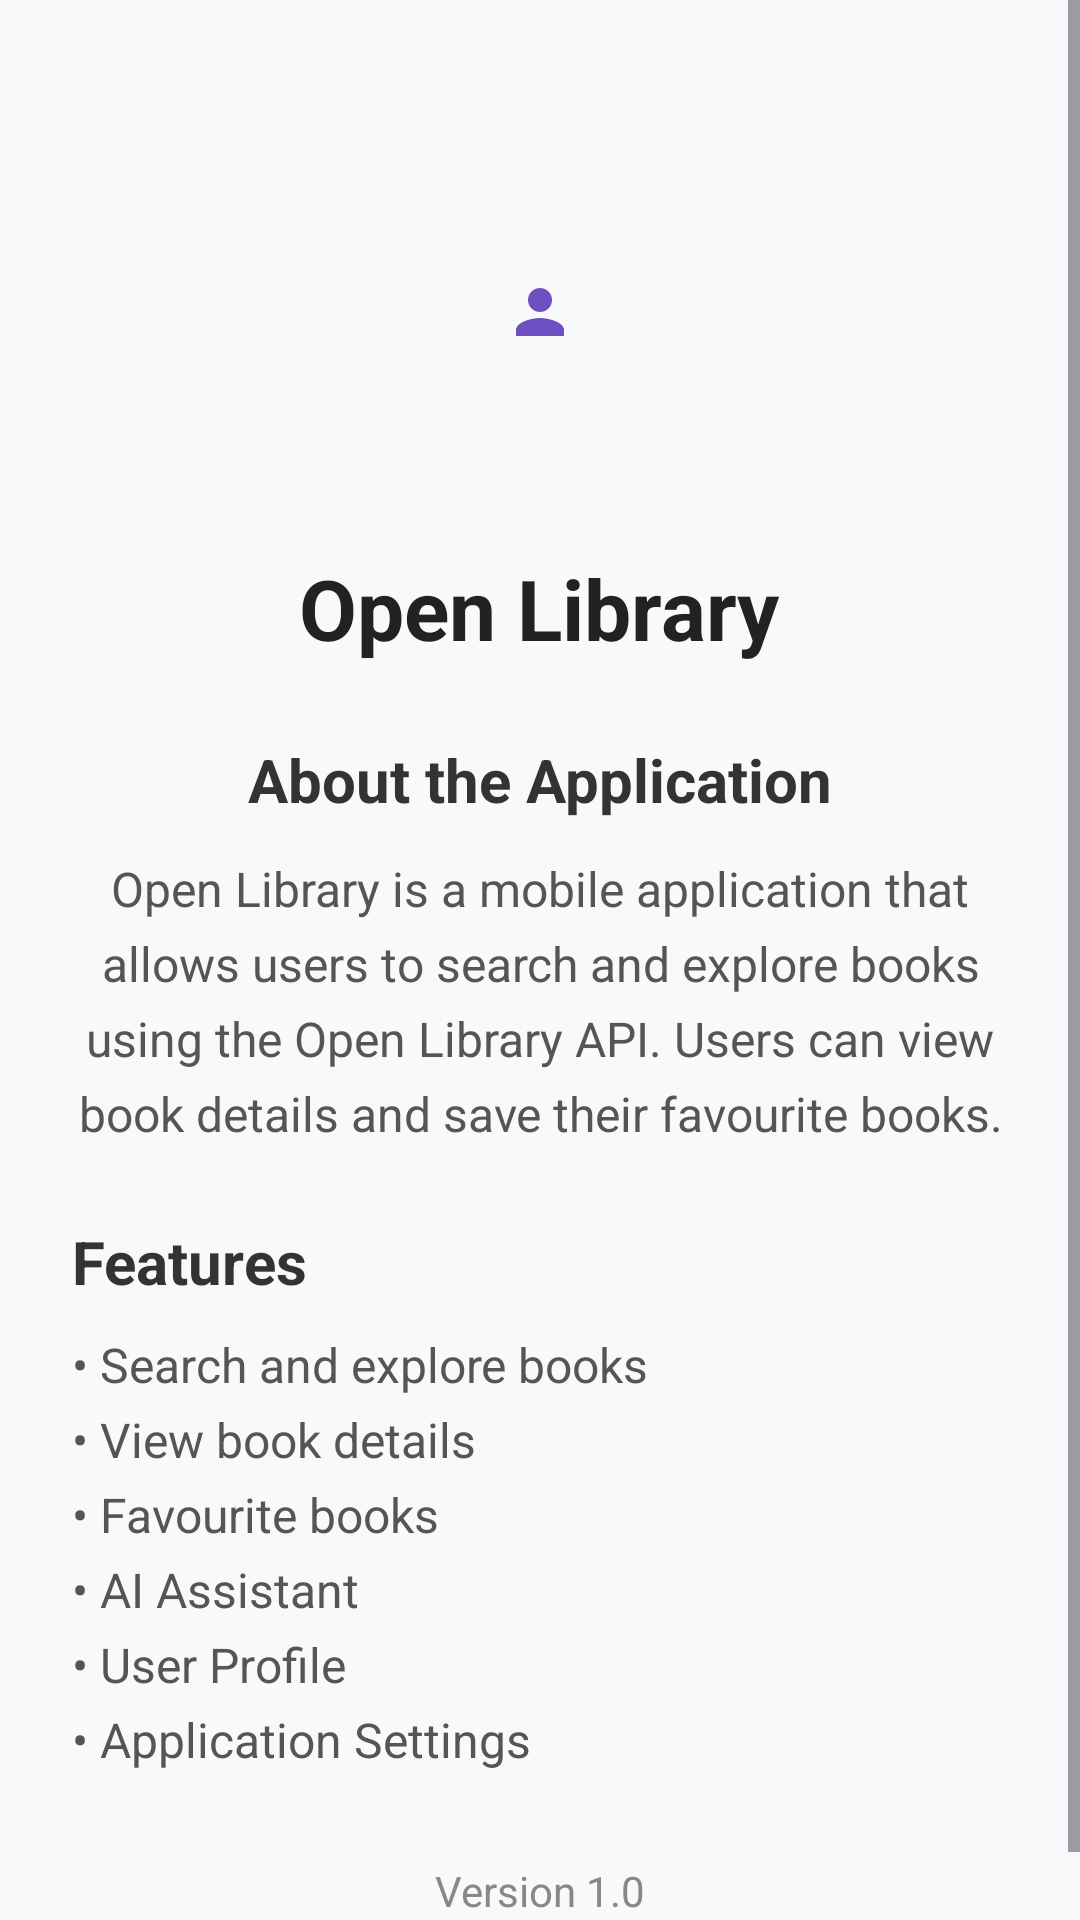

Reconstruct the res/layout file that produces this screen, plus the resources it refers to.
<!-- AndroidManifest.xml: application theme Theme.ITRProject_001 -->
<!-- res/layout/activity_about.xml -->
<?xml version="1.0" encoding="utf-8"?>
<ScrollView xmlns:android="http://schemas.android.com/apk/res/android"
    android:layout_width="match_parent"
    android:layout_height="match_parent"
    android:background="#F8F9FA">

    <LinearLayout
        android:layout_width="match_parent"
        android:layout_height="wrap_content"
        android:orientation="vertical"
        android:gravity="center_horizontal"
        android:padding="24dp">

        <ImageView
            android:id="@+id/aboutLogo"
            android:layout_width="120dp"
            android:layout_height="120dp"
            android:src="@drawable/ic_profile"
            android:scaleType="centerInside"
            android:layout_marginTop="20dp"/>

        <TextView
            android:layout_width="wrap_content"
            android:layout_height="wrap_content"
            android:text="Open Library"
            android:textSize="28sp"
            android:textStyle="bold"
            android:textColor="#222222"
            android:layout_marginTop="20dp"/>

        <TextView
            android:layout_width="match_parent"
            android:layout_height="wrap_content"
            android:text="About the Application"
            android:textSize="20sp"
            android:textStyle="bold"
            android:textColor="#333333"
            android:gravity="center"
            android:layout_marginTop="25dp"/>

        <TextView
            android:layout_width="match_parent"
            android:layout_height="wrap_content"
            android:text="Open Library is a mobile application that allows users to search and explore books using the Open Library API. Users can view book details and save their favourite books."
            android:textSize="16sp"
            android:textColor="#555555"
            android:lineSpacingExtra="6dp"
            android:gravity="center"
            android:layout_marginTop="12dp"/>

        <TextView
            android:layout_width="match_parent"
            android:layout_height="wrap_content"
            android:text="Features"
            android:textSize="20sp"
            android:textStyle="bold"
            android:textColor="#333333"
            android:layout_marginTop="25dp"/>

        <TextView
            android:layout_width="match_parent"
            android:layout_height="wrap_content"
            android:text="• Search and explore books&#10;• View book details&#10;• Favourite books&#10;• AI Assistant&#10;• User Profile&#10;• Application Settings"
            android:textSize="16sp"
            android:textColor="#555555"
            android:lineSpacingExtra="6dp"
            android:layout_marginTop="10dp"/>

        <TextView
            android:layout_width="match_parent"
            android:layout_height="wrap_content"
            android:text="Version 1.0"
            android:textSize="14sp"
            android:textColor="#888888"
            android:gravity="center"
            android:layout_marginTop="30dp"/>

    </LinearLayout>

</ScrollView>
<!-- resources referenced by this layout -->
<resources>
  <!-- drawable ic_profile (drawable) -->
  <?xml version="1.0" encoding="utf-8"?>
  <vector
      xmlns:android="http://schemas.android.com/apk/res/android"
      android:width="24dp"
      android:height="24dp"
      android:viewportWidth="24"
      android:viewportHeight="24">
  
      <path
          android:fillColor="#6D4FC2"
          android:pathData="M12,12C14.21,12 16,10.21 16,8C16,5.79 14.21,4 12,4C9.79,4 8,5.79 8,8C8,10.21 9.79,12 12,12ZM12,14C9.33,14 4,15.34 4,18V20H20V18C20,15.34 14.67,14 12,14Z"/>
  
  </vector>
  <style name="Theme.ITRProject_001" parent="Base.Theme.ITRProject_001" />
  <style name="Base.Theme.ITRProject_001" parent="Theme.Material3.DayNight.NoActionBar">
          
          
      </style>
</resources>
